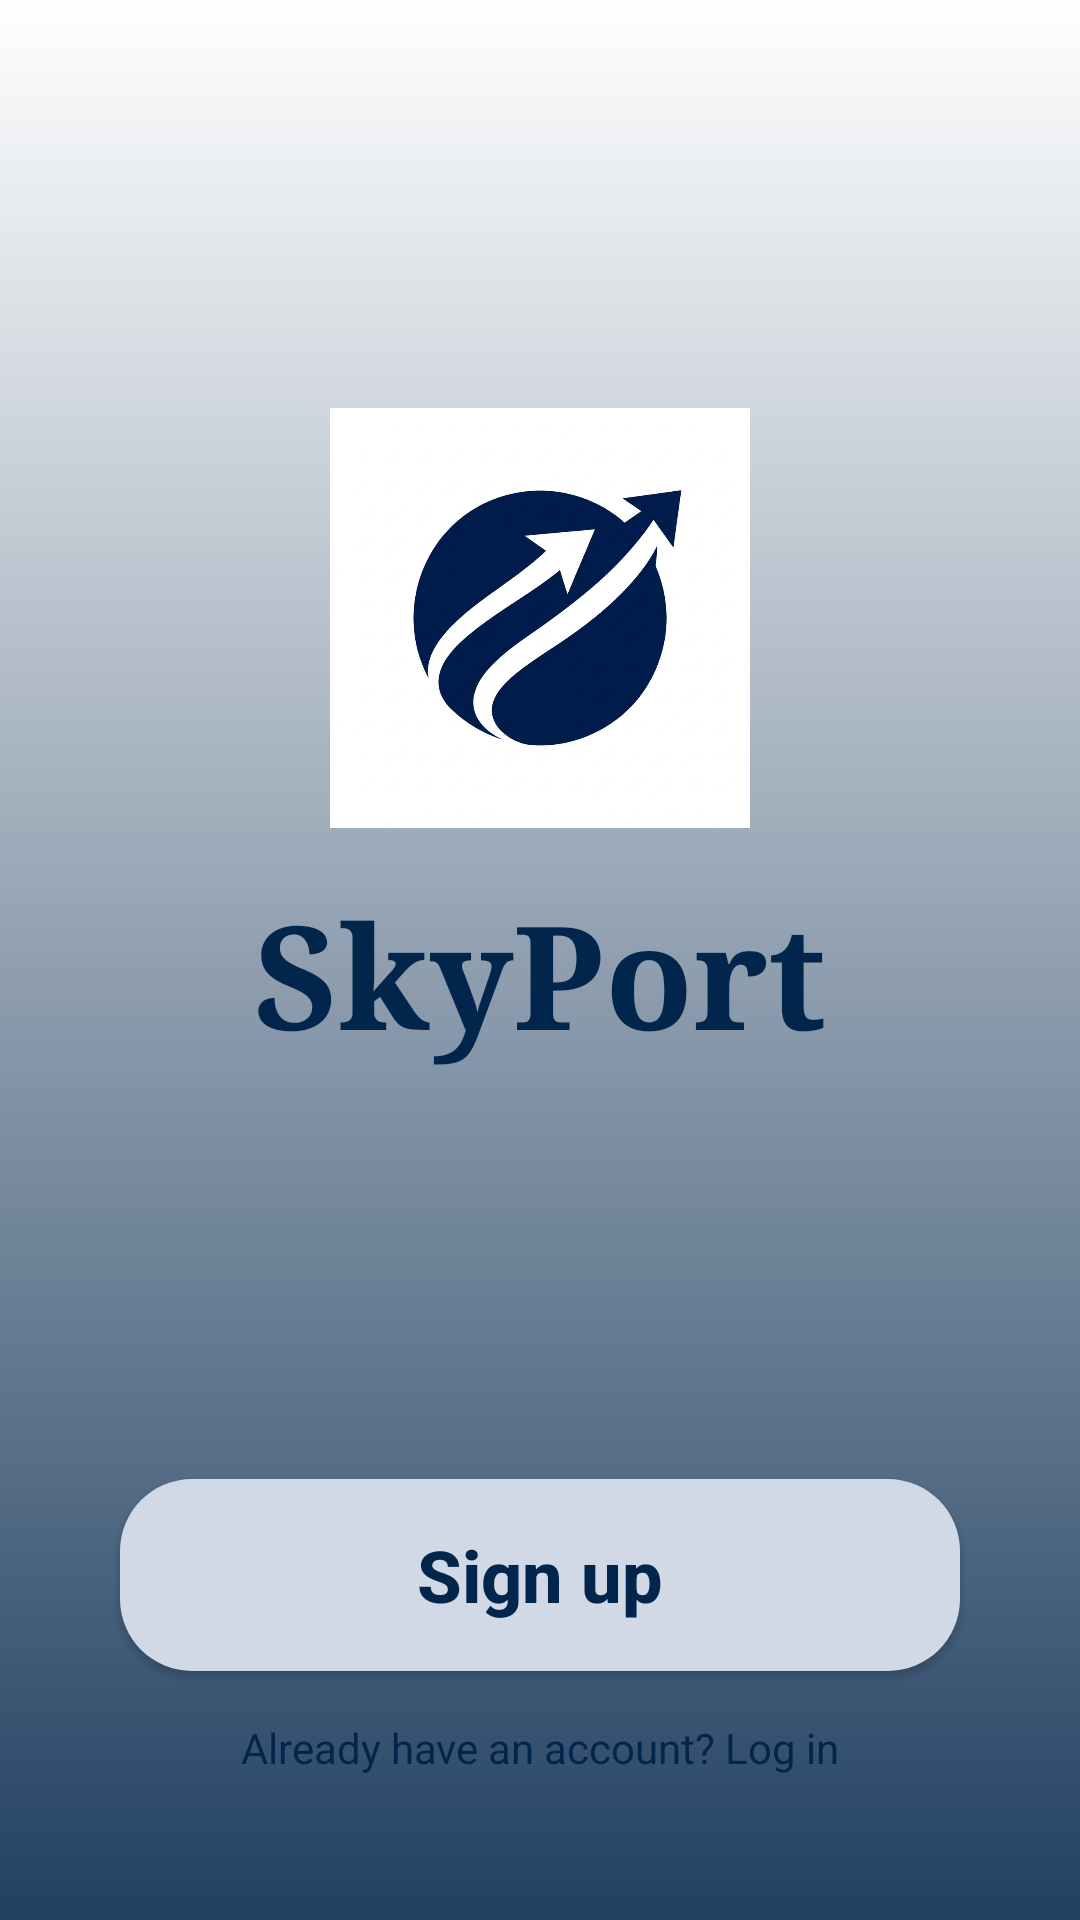

The Android layout XML behind this screen, and the referenced resources:
<!-- AndroidManifest.xml: application theme Theme.Skyport -->
<!-- res/layout/activity_splash.xml -->
<?xml version="1.0" encoding="utf-8"?>
<androidx.constraintlayout.widget.ConstraintLayout xmlns:android="http://schemas.android.com/apk/res/android"
    xmlns:app="http://schemas.android.com/apk/res-auto"
    xmlns:tools="http://schemas.android.com/tools"
    android:layout_width="match_parent"
    android:layout_height="match_parent"
    android:background="@drawable/bg_splash_gradient">

    
    <ImageView
        android:id="@+id/ivLogo"
        android:layout_width="140dp"
        android:layout_height="140dp"
        android:contentDescription="SkyPort Logo"
        android:src="@drawable/skyport_logo"
        app:layout_constraintBottom_toTopOf="@+id/tvLogoName"
        app:layout_constraintEnd_toEndOf="parent"
        app:layout_constraintStart_toStartOf="parent"
        app:layout_constraintTop_toTopOf="parent"
        app:layout_constraintVertical_chainStyle="packed" />

    <TextView
        android:id="@+id/tvLogoName"
        android:layout_width="wrap_content"
        android:layout_height="wrap_content"
        android:layout_marginTop="16dp"
        android:text="SkyPort"
        android:textColor="@color/skyport_navy"
        android:textSize="48sp"
        android:typeface="serif"
        android:textStyle="bold"
        app:layout_constraintBottom_toTopOf="@+id/btnSignUp"
        app:layout_constraintEnd_toEndOf="parent"
        app:layout_constraintStart_toStartOf="parent"
        app:layout_constraintTop_toBottomOf="@+id/ivLogo" />

    
    <androidx.appcompat.widget.AppCompatButton
        android:id="@+id/btnSignUp"
        android:layout_width="0dp"
        android:layout_height="64dp"
        android:layout_marginStart="40dp"
        android:layout_marginEnd="40dp"
        android:layout_marginBottom="16dp"
        android:background="@drawable/bg_button_signup"
        android:text="Sign up"
        android:textAllCaps="false"
        android:textColor="@color/skyport_navy"
        android:textSize="24sp"
        android:textStyle="bold"
        app:layout_constraintBottom_toTopOf="@+id/tvFooter"
        app:layout_constraintEnd_toEndOf="parent"
        app:layout_constraintStart_toStartOf="parent" />

    <TextView
        android:id="@+id/tvFooter"
        android:layout_width="wrap_content"
        android:layout_height="wrap_content"
        android:layout_marginBottom="48dp"
        android:text="Already have an account? Log in"
        android:textColor="@color/skyport_navy"
        android:textSize="14sp"
        app:layout_constraintBottom_toBottomOf="parent"
        app:layout_constraintEnd_toEndOf="parent"
        app:layout_constraintStart_toStartOf="parent" />

</androidx.constraintlayout.widget.ConstraintLayout>
<!-- resources referenced by this layout -->
<resources>
  <color name="skyport_navy">#02254B</color>
  <!-- drawable bg_button_signup (drawable) -->
  <?xml version="1.0" encoding="utf-8"?>
  <ripple xmlns:android="http://schemas.android.com/apk/res/android"
      android:color="#20000000">
      <item>
          <shape android:shape="rectangle">
              <solid android:color="@color/skyport_button_bg" />
              <corners android:radius="24dp" />
          </shape>
      </item>
  </ripple>
  <!-- drawable bg_splash_gradient (drawable) -->
  <?xml version="1.0" encoding="utf-8"?>
  <shape xmlns:android="http://schemas.android.com/apk/res/android"
      android:shape="rectangle">
      <gradient
          android:angle="270"
          android:endColor="@color/skyport_bg_bottom"
          android:startColor="@color/skyport_bg_top"
          android:type="linear" />
  </shape>
  <!-- drawable skyport_logo: png bitmap (drawable, 242727 bytes) -->
  <style name="Theme.Skyport" parent="Theme.Material3.Light.NoActionBar">
          <item name="colorPrimary">@color/primary</item>
          <item name="android:windowBackground">@color/background_light</item>
          <item name="android:statusBarColor">@color/background_light</item>
          <item name="android:windowLightStatusBar">true</item>
      </style>
  <color name="skyport_button_bg">#D1D9E6</color>
  <color name="skyport_bg_bottom">#214061</color>
  <color name="skyport_bg_top">#FFFFFF</color>
  <color name="primary">#0055FF</color>
  <color name="background_light">#F8F9FB</color>
</resources>
